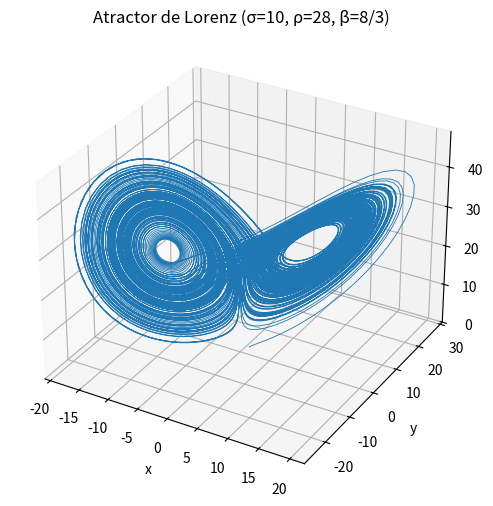

This figure's Python source:
# Lorenz attractor: integrate with RK4 and plot a 3D trajectory using matplotlib (single plot, no custom colors)
import numpy as np
import matplotlib.pyplot as plt
from mpl_toolkits.mplot3d import Axes3D  # noqa: F401 - needed for 3D projection

# Parameters (classic Lorenz)
sigma = 10.0
rho = 28.0
beta = 8.0 / 3.0

# Vector field
def f(state):
    x, y, z = state
    dx = sigma * (y - x)
    dy = x * (rho - z) - y
    dz = x * y - beta * z
    return np.array([dx, dy, dz])

# RK4 integrator
def rk4_step(state, dt):
    k1 = f(state)
    k2 = f(state + 0.5 * dt * k1)
    k3 = f(state + 0.5 * dt * k2)
    k4 = f(state + dt * k3)
    return state + (dt / 6.0) * (k1 + 2*k2 + 2*k3 + k4)

# Simulation
dt = 0.01
steps = 20000  # 200 seconds total
traj = np.zeros((steps, 3))
state = np.array([1.0, 1.0, 1.0])
for i in range(steps):
    state = rk4_step(state, dt)
    traj[i] = state

# Plot single 3D figure (no specific colors)
fig = plt.figure(figsize=(7,6))
ax = fig.add_subplot(111, projection='3d')
ax.plot(traj[:,0], traj[:,1], traj[:,2], linewidth=0.6)
ax.set_title("Atractor de Lorenz (σ=10, ρ=28, β=8/3)")
ax.set_xlabel("x")
ax.set_ylabel("y")
ax.set_zlabel("z")
plt.show()
